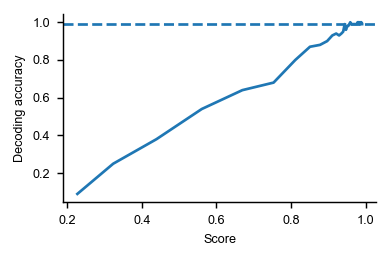

Values plotted in this chart, from the file beside it:
, score, decoding_accuracy, measure, dataset, decode.category
0, 0.2273, 0.09091, cka, ultrametric, 0.09
1, 0.2273, 0.09091, cka, ultrametric, 0.09
2, 0.3233, 0.2525, cka, ultrametric, 0.25
3, 0.4391, 0.3838, cka, ultrametric, 0.38
4, 0.5606, 0.5455, cka, ultrametric, 0.54
5, 0.6693, 0.6465, cka, ultrametric, 0.64
6, 0.753, 0.6869, cka, ultrametric, 0.68
7, 0.8112, 0.8081, cka, ultrametric, 0.8
8, 0.8505, 0.8788, cka, ultrametric, 0.87
9, 0.8775, 0.8889, cka, ultrametric, 0.88
10, 0.8965, 0.9091, cka, ultrametric, 0.9
11, 0.9104, 0.9394, cka, ultrametric, 0.93
12, 0.9207, 0.9495, cka, ultrametric, 0.94
13, 0.9286, 0.9394, cka, ultrametric, 0.93
14, 0.9347, 0.9495, cka, ultrametric, 0.94
15, 0.9395, 0.9596, cka, ultrametric, 0.95
16, 0.9435, 1.0, cka, ultrametric, 0.99
17, 0.947, 0.9697, cka, ultrametric, 0.96
18, 0.9501, 0.9899, cka, ultrametric, 0.98
19, 0.9531, 0.9899, cka, ultrametric, 0.98
20, 0.9559, 1.0, cka, ultrametric, 0.99
21, 0.9586, 1.01, cka, ultrametric, 1.0
22, 0.9612, 1.0, cka, ultrametric, 0.99
23, 0.9636, 1.0, cka, ultrametric, 0.99
24, 0.9659, 1.0, cka, ultrametric, 0.99
25, 0.968, 1.0, cka, ultrametric, 0.99
26, 0.9699, 1.0, cka, ultrametric, 0.99
27, 0.9717, 1.0, cka, ultrametric, 0.99
28, 0.9732, 1.0, cka, ultrametric, 0.99
29, 0.9746, 1.0, cka, ultrametric, 0.99
30, 0.9759, 1.0, cka, ultrametric, 0.99
31, 0.9771, 1.0, cka, ultrametric, 0.99
32, 0.9782, 1.01, cka, ultrametric, 1.0
33, 0.9792, 1.01, cka, ultrametric, 1.0
34, 0.9802, 1.01, cka, ultrametric, 1.0
35, 0.9811, 1.01, cka, ultrametric, 1.0
36, 0.982, 1.0, cka, ultrametric, 0.99
37, 0.9829, 1.0, cka, ultrametric, 0.99
38, 0.9838, 1.01, cka, ultrametric, 1.0
39, 0.9846, 1.01, cka, ultrametric, 1.0
40, 0.9854, 1.0, cka, ultrametric, 0.99
41, 0.9861, 1.0, cka, ultrametric, 0.99
42, 0.9868, 1.01, cka, ultrametric, 1.0
43, 0.9875, 1.01, cka, ultrametric, 1.0
44, 0.9881, 1.01, cka, ultrametric, 1.0
45, 0.9887, 1.0, cka, ultrametric, 0.99
46, 0.9892, 1.0, cka, ultrametric, 0.99
47, 0.9897, 1.0, cka, ultrametric, 0.99
48, 0.9902, 1.0, cka, ultrametric, 0.99
